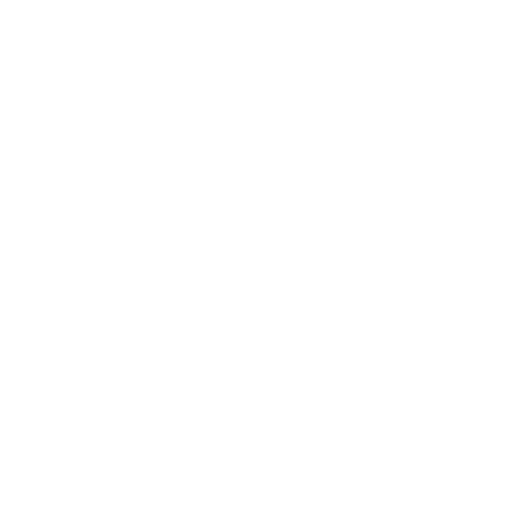
t = 0.00 s
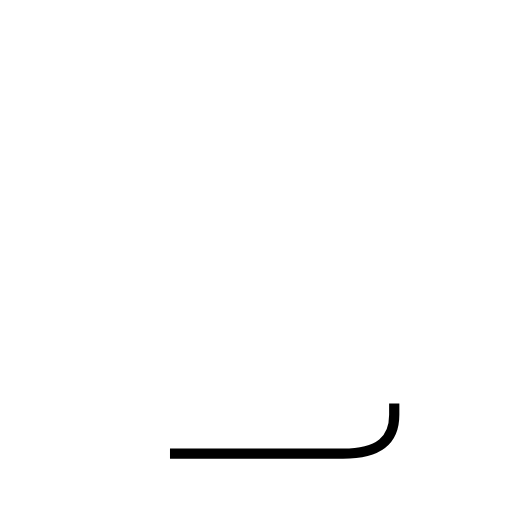
t = 0.76 s
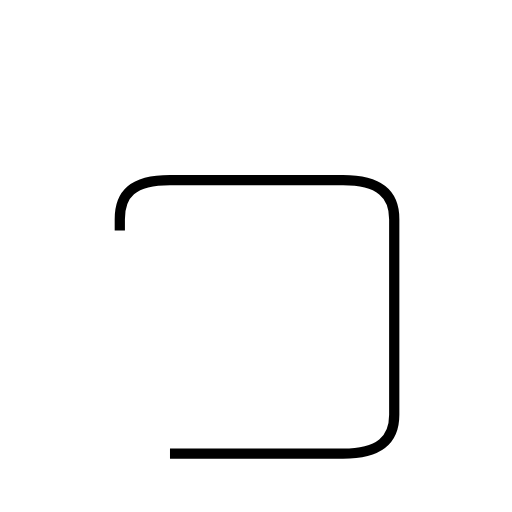
t = 2.27 s
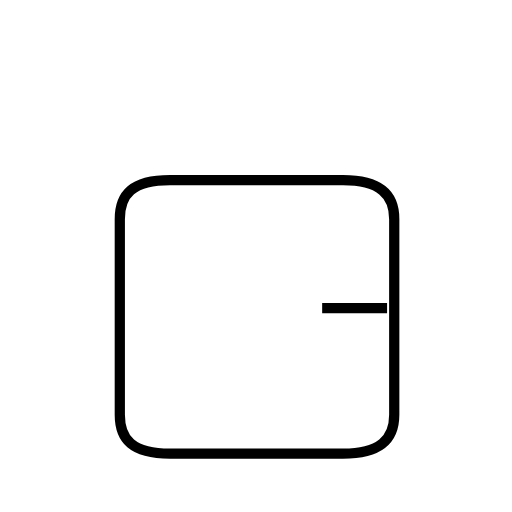
t = 3.21 s
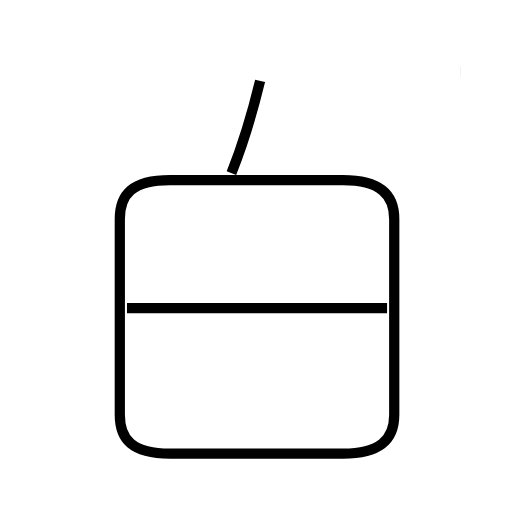
t = 4.07 s
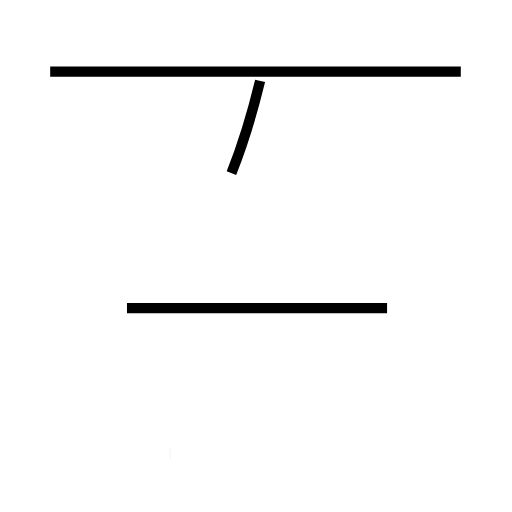
t = 5.27 s

The animated SVG that drew these frames (rendered in a browser with its animation timeline set to each time). Animation: 4 SMIL elements (animate=4); one cycle of 5.27 s.

<?xml version='1.0' encoding='utf-8'?>
<svg viewBox="0.0 -6.0 50.0 50.0" version="1.1" xmlns="http://www.w3.org/2000/svg"><rect x="-1000" y="-1000" width="2000" height="2000" stroke="white" fill="white" /><g style="fill:none;stroke:#000000;stroke-width:1"><path d="M 16.6 0.3 L 33.5 0.3 C 37.1 0.3 38.5 -1.1 38.5 -3.5 L 38.5 -22.6 C 38.5 -25.0 37.1 -26.4 33.5 -26.4 L 16.6 -26.4 C 12.9 -26.4 11.7 -25.0 11.7 -22.6 L 11.7 -3.5 C 11.7 -1.1 12.9 0.3 16.6 0.3 Z " transform="translate(0.0 38.0)" stroke-dasharray="100.6609674653093" stroke-dashoffset="100.6609674653093"><animate attributeName="stroke-dashoffset" from="100.6609674653093" to="0" dur="3.0198290239592787s" begin="0s; anim_end.end" fill="freeze" id="anim0" /></path><path d="M 37.8 -13.9 L 12.4 -13.9 " transform="translate(0.0 38.0)" stroke-dasharray="25.4" stroke-dashoffset="25.4"><animate attributeName="stroke-dashoffset" from="25.4" to="0" dur="0.7619999999999999s" begin="anim0.end" fill="freeze" id="anim1" /></path><path d="M 22.6 -27.1 C 23.8 -30.1 24.6 -32.8 25.4 -36.1 " transform="translate(0.0 38.0)" stroke-dasharray="9.434194593559385" stroke-dashoffset="9.434194593559385"><animate attributeName="stroke-dashoffset" from="9.434194593559385" to="0" dur="0.28302583780678153s" begin="anim1.end" fill="freeze" id="anim2" /></path><path d="M 45.0 -37.0 L 4.9 -37.0" transform="translate(0.0 38.0)" stroke-dasharray="40.1" stroke-dashoffset="40.1"><animate attributeName="stroke-dashoffset" from="40.1" to="0" dur="1.203s" begin="anim2.end" fill="freeze" id="anim_end" /></path></g></svg>
